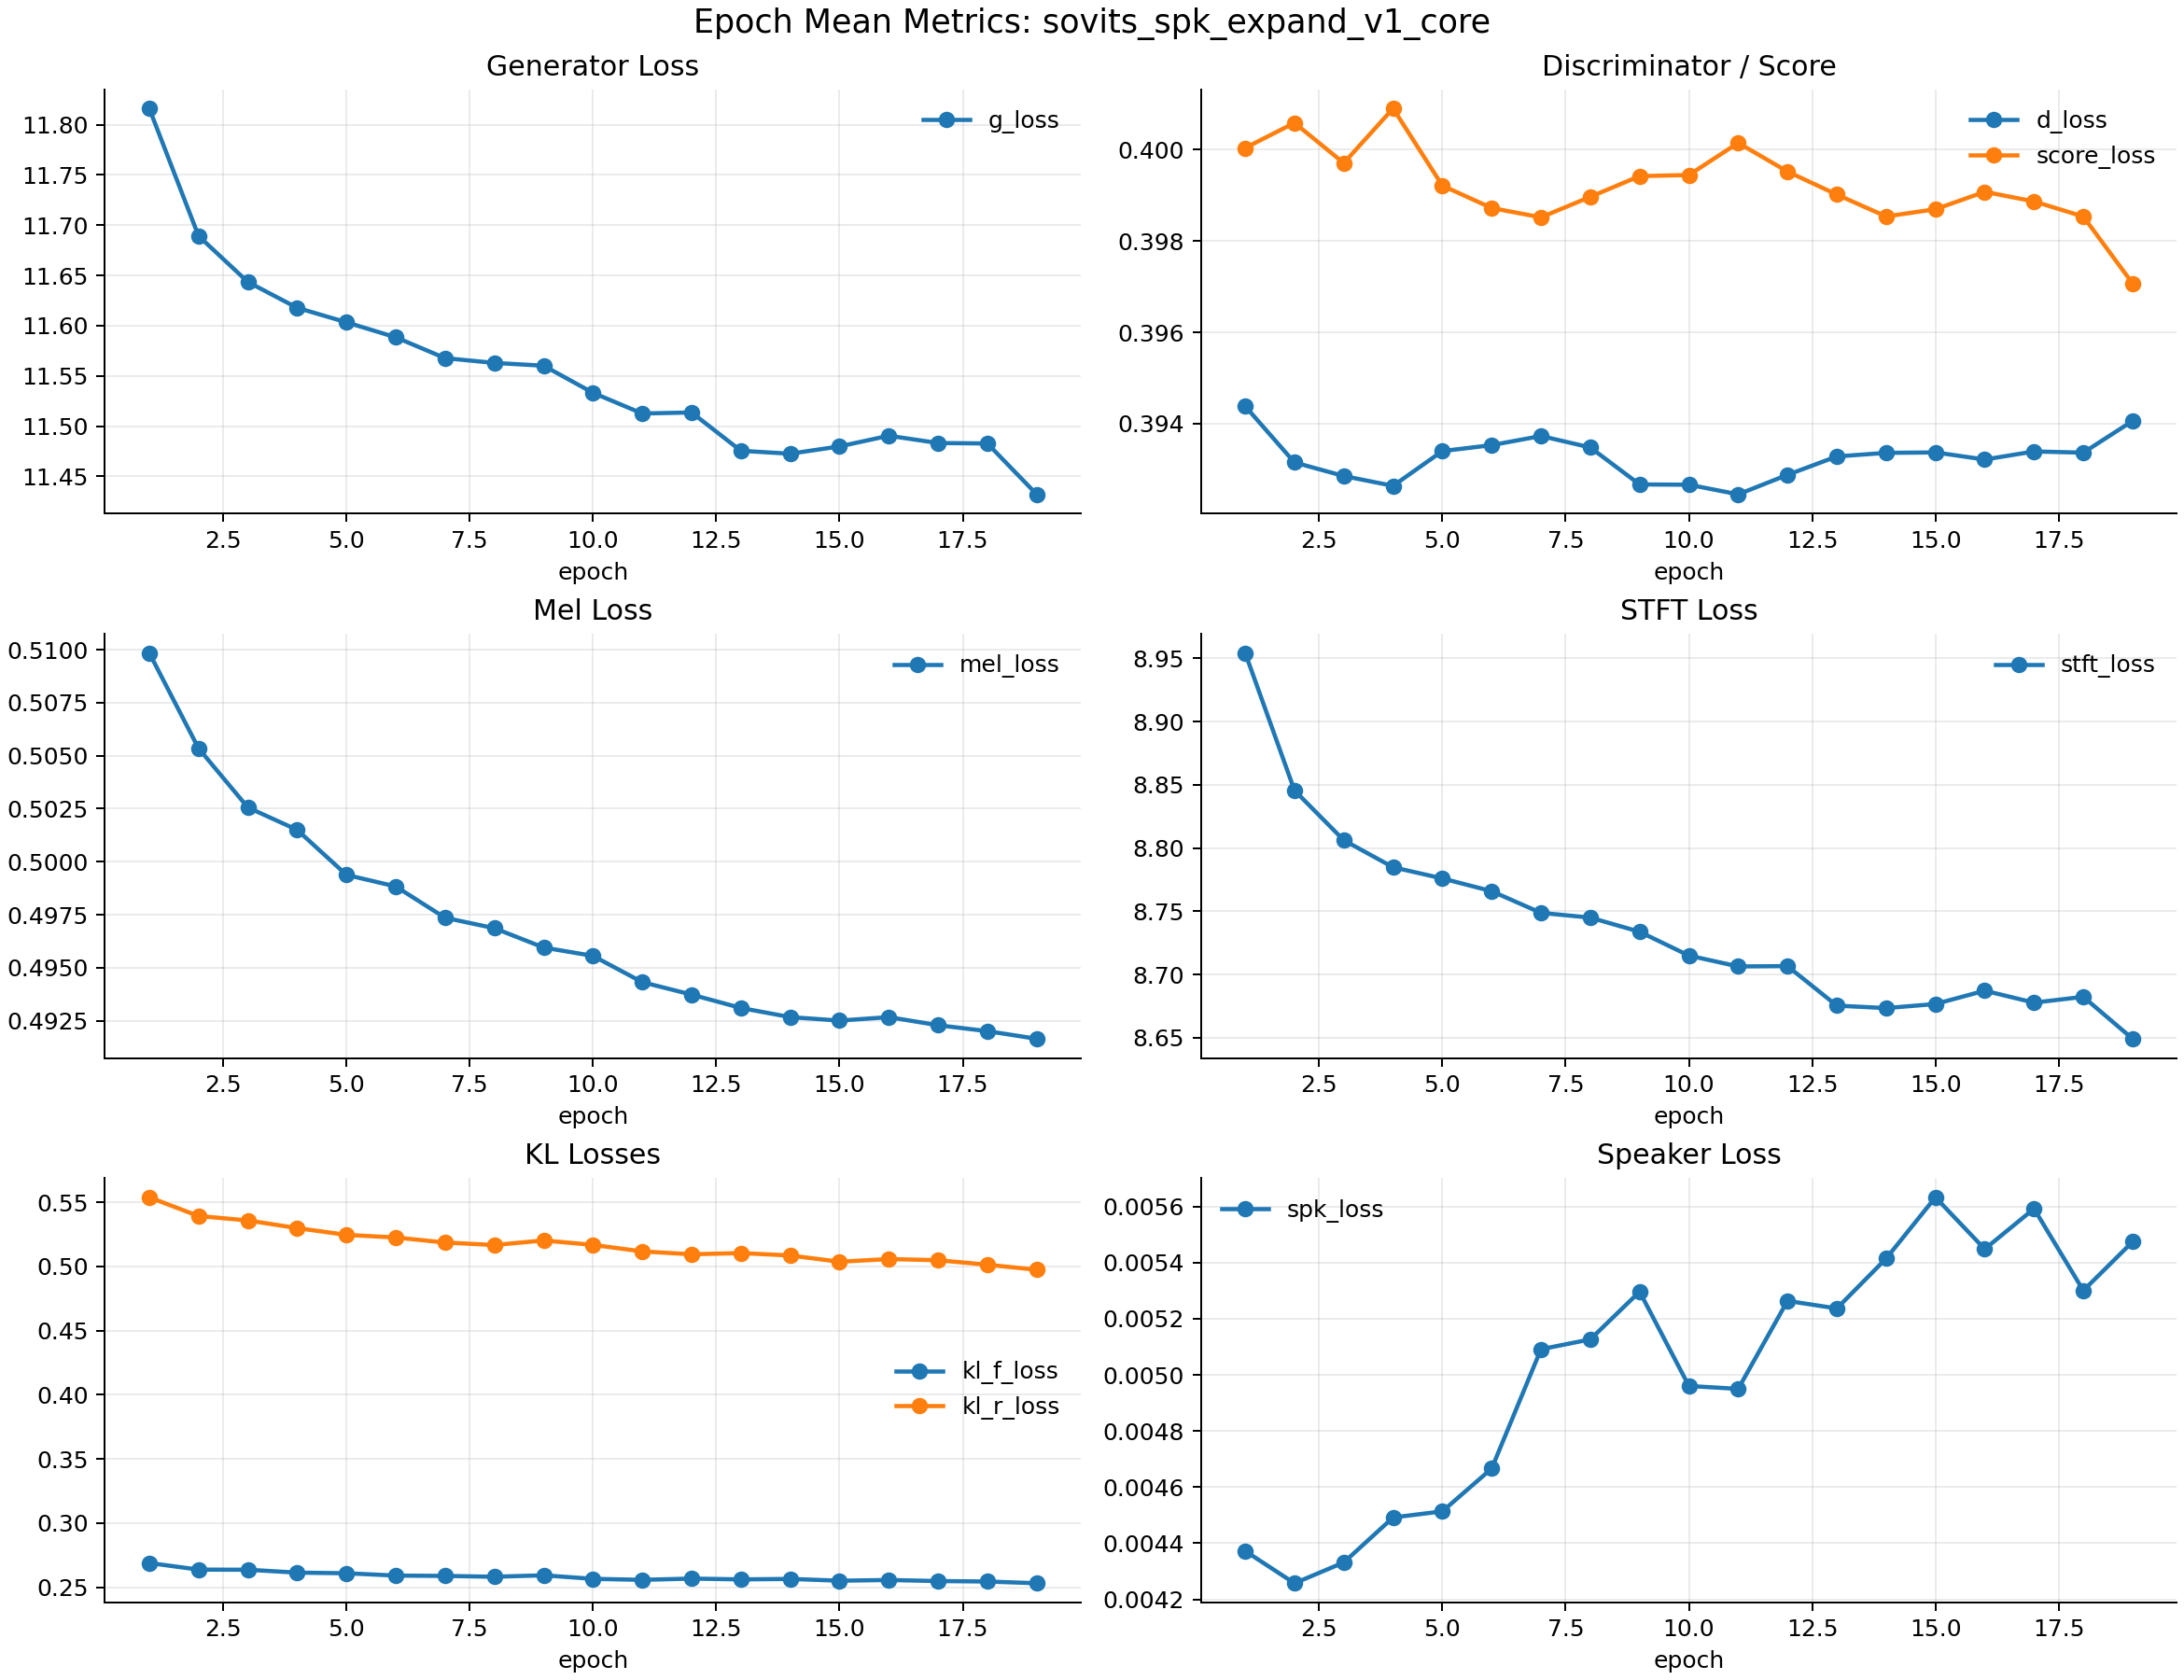

The data file committed next to this chart (first rows):
epoch, n_steps, first_step, last_step, g_loss, d_loss, score_loss, mel_loss, stft_loss, kl_f_loss, kl_r_loss, spk_loss, sec_per_step
1, 1638, 1, 1638, 11.82, 0.3944, 0.4, 0.5098, 8.954, 0.269, 0.5539, 0.004372, 1.312
2, 1638, 1639, 3276, 11.69, 0.3932, 0.4006, 0.5053, 8.846, 0.2638, 0.5393, 0.004257, 1.314
3, 1638, 3277, 4914, 11.64, 0.3929, 0.3997, 0.5026, 8.806, 0.2637, 0.5359, 0.004331, 1.308
4, 1638, 4915, 6552, 11.62, 0.3926, 0.4009, 0.5015, 8.785, 0.2615, 0.5299, 0.004492, 1.312
5, 1638, 6553, 8190, 11.6, 0.3934, 0.3992, 0.4994, 8.776, 0.261, 0.5246, 0.004513, 1.304
6, 1638, 8191, 9828, 11.59, 0.3935, 0.3987, 0.4988, 8.766, 0.2592, 0.5226, 0.004666, 1.263
7, 1638, 9829, 11466, 11.57, 0.3937, 0.3985, 0.4974, 8.749, 0.2589, 0.5187, 0.005091, 1.244
8, 1638, 11467, 13104, 11.56, 0.3935, 0.399, 0.4969, 8.745, 0.2583, 0.5167, 0.005126, 1.244
9, 1638, 13105, 14742, 11.56, 0.3927, 0.3994, 0.496, 8.734, 0.2594, 0.5203, 0.005296, 1.247
10, 1638, 14743, 16380, 11.53, 0.3927, 0.3994, 0.4956, 8.715, 0.2566, 0.5168, 0.00496, 1.256
11, 1638, 16381, 18018, 11.51, 0.3925, 0.4001, 0.4943, 8.706, 0.2558, 0.5117, 0.00495, 1.246
12, 1638, 18019, 19656, 11.51, 0.3929, 0.3995, 0.4937, 8.707, 0.2568, 0.5095, 0.005264, 1.258
13, 1638, 19657, 21294, 11.48, 0.3933, 0.399, 0.4931, 8.675, 0.2562, 0.5104, 0.005237, 1.258
14, 1638, 21295, 22932, 11.47, 0.3934, 0.3985, 0.4927, 8.673, 0.2566, 0.5086, 0.005414, 1.256
15, 1638, 22933, 24570, 11.48, 0.3934, 0.3987, 0.4925, 8.677, 0.2552, 0.5037, 0.005633, 1.258
16, 1638, 24571, 26208, 11.49, 0.3932, 0.3991, 0.4927, 8.687, 0.2557, 0.5058, 0.005448, 1.24
17, 1638, 26209, 27846, 11.48, 0.3934, 0.3989, 0.4923, 8.678, 0.2549, 0.5049, 0.005592, 1.248
18, 1638, 27847, 29484, 11.48, 0.3934, 0.3985, 0.492, 8.682, 0.2545, 0.5014, 0.0053, 1.256
19, 1638, 29485, 31122, 11.43, 0.3941, 0.3971, 0.4917, 8.649, 0.2532, 0.4975, 0.005474, 1.256
